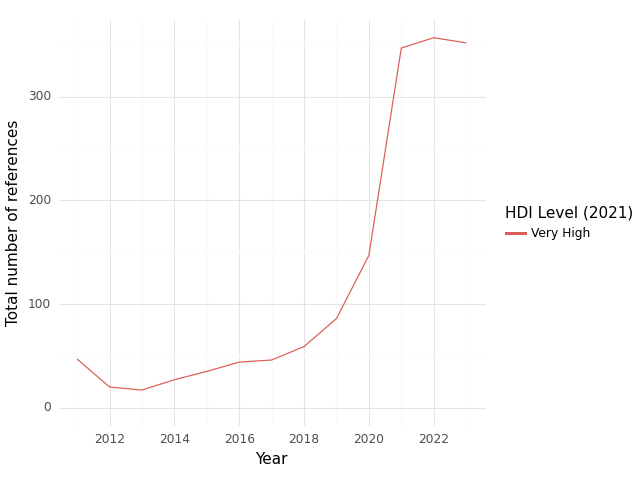

Values plotted in this chart, from the file beside it:
, HDI Level (2021), Year, intersection, climate, health, sum
0, Very High, 2011, 47.0, 545.0, 1214, 1806
1, Very High, 2012, 20.0, 480.0, 1248, 1748
2, Very High, 2013, 17.0, 575.0, 1522, 2114
3, Very High, 2014, 27.0, 477.0, 1564, 2068
4, Very High, 2015, 35.0, 595.0, 1630, 2260
5, Very High, 2016, 44.0, 608.0, 1776, 2428
6, Very High, 2017, 46.0, 742.0, 1803, 2591
7, Very High, 2018, 59.0, 1006, 2024, 3089
8, Very High, 2019, 86.0, 1452, 2521, 4059
9, Very High, 2020, 147.0, 2019, 3066, 5232
10, Very High, 2021, 347.0, 3124, 5319, 8790
11, Very High, 2022, 357.0, 4333, 5032, 9722
12, Very High, 2023, 352.0, 5869, 4995, 11216
